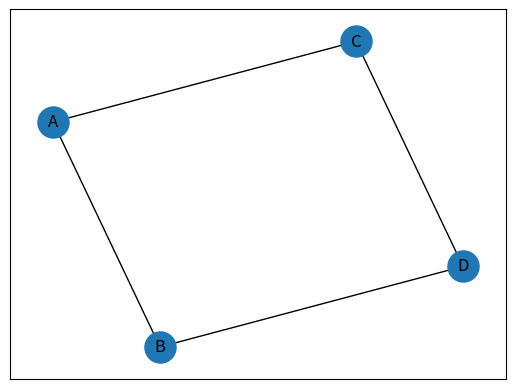

The matplotlib source for this figure:
# zaimportuj bibliotekę ’networkx’ do rysowania grafów
# nazwij ją ’nx’
# dalej można z niej korzystać w kodzie pod nazwą ’nx’
import networkx as nx

# zaimportuj bibliotekę ’pyplot’ z pakietu ’matplotlib’
# nazwij ją ’plt’
# dalej można z niej korzystać w kodzie pod nazwą ’plt’
import matplotlib.pyplot as plt

# utwórz obiekt reprezentujący graf ’nx.Graph()’
# przypisz go do zmiennej ’G’
G = nx.Graph()

# wykorzystaj funkcję ’add_edge’ obiektu/grafu ’G’
# funkcja dodaje do grafu krawędź między dwoma wierzchołkami
# nazwy wierzchołków podane są w argumentach funkcji
G.add_edge('A', 'B')
G.add_edge('B', 'D')
G.add_edge('A', 'C')
G.add_edge('C', 'D')

# wybierz typ układu wierzchołków ’spring_layout’
# przypisz go do zmiennej ’pos’
pos = nx.spring_layout(G)

# wyświetl wierzchołki
# wierzchołki są w pozycjach zadanych przez ’pos’
# wierzchołki mają rozmiar ’500’
nx.draw_networkx_nodes(G, pos, node_size = 500)

# wyświetl etykiety wierzchołków
# etykiety są w pozycjach zadanych przez ’pos’
nx.draw_networkx_labels(G, pos)

# wyświetl krawędzie grafu
# wierzchołki są w pozycjach zadanych przez ’pos’
nx.draw_networkx_edges(G, pos)

# wyświetl graf
plt.show()
